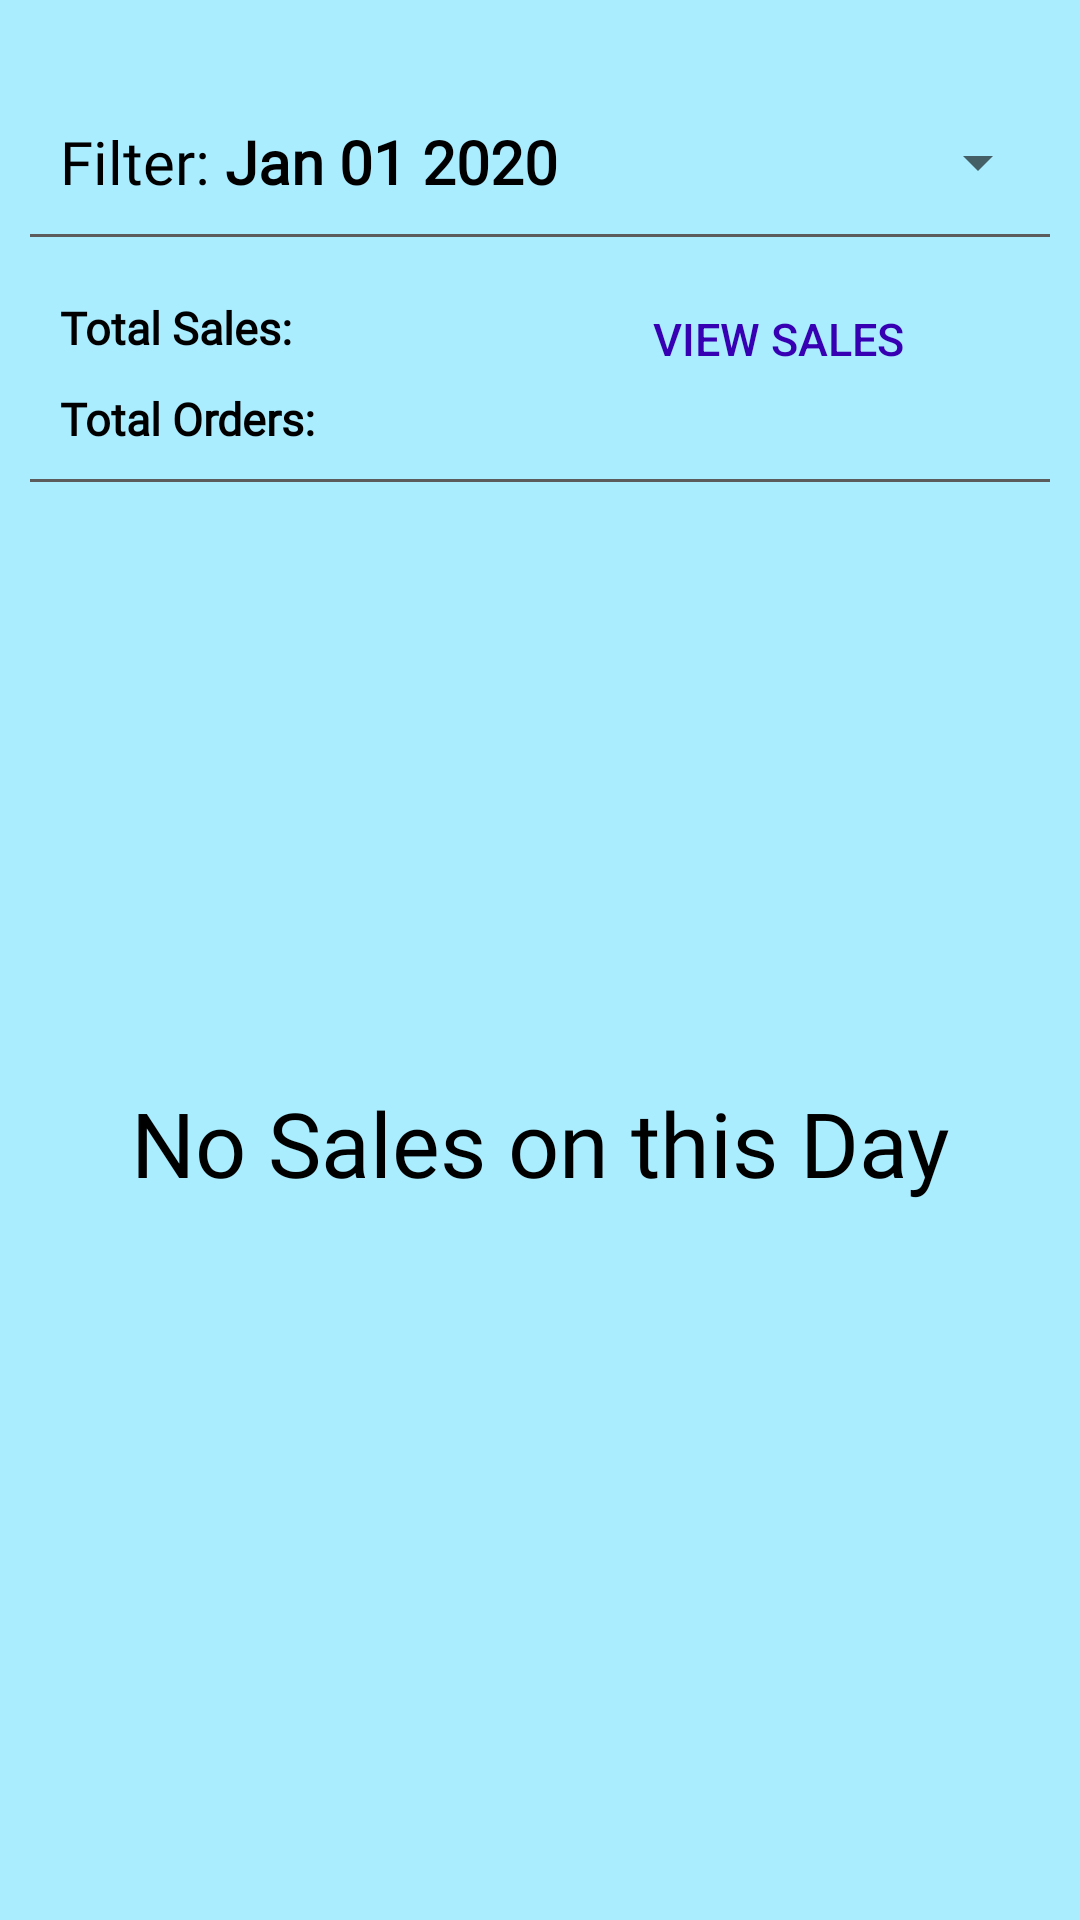

Write the Android layout XML for this screen, with the resource values it uses.
<!-- AndroidManifest.xml: application theme Theme.EnjelWater -->
<!-- res/layout/fragment_history.xml -->
<?xml version="1.0" encoding="utf-8"?>
<LinearLayout xmlns:android="http://schemas.android.com/apk/res/android"
    xmlns:app="http://schemas.android.com/apk/res-auto"
    xmlns:tools="http://schemas.android.com/tools"
    android:layout_width="match_parent"
    android:layout_height="match_parent"
    android:background="#A9EDFF"
    android:orientation="vertical"
    android:layout_marginBottom="50dp"
    tools:context=".AdminHistoryFragment">

    <LinearLayout
        android:layout_width="match_parent"
        android:layout_height="wrap_content">

        <TextView
            android:id="@+id/datetitle"
            android:layout_width="wrap_content"
            android:layout_height="wrap_content"
            android:layout_marginStart="20dp"
            android:layout_marginTop="30dp"
            android:fontFamily="@font/source_sans_pro"
            android:gravity="center"
            android:text="Filter:"
            android:textColor="@color/black"
            android:textSize="20sp" />

        <Button
            android:id="@+id/datePicker"
            style="?android:spinnerStyle"
            android:layout_width="wrap_content"
            android:layout_height="wrap_content"
            android:layout_centerVertical="true"
            android:layout_marginLeft="5dp"
            android:layout_marginTop="30dp"
            android:background="@android:color/transparent"
            android:fontFamily="@font/source_sans_pro"
            android:gravity="center"
            android:onClick="openDatePicker"
            android:spinnerMode="dropdown"
            android:text="Jan 01 2020"
            android:textColor="@color/black"
            android:textSize="20sp"
            android:textStyle="bold" />

        <Spinner
            android:id="@+id/spinner"
            android:layout_width="match_parent"
            android:layout_height="match_parent"
            android:layout_marginStart="30dp"
            android:layout_marginTop="30dp"
            android:layout_marginEnd="10dp"
            android:fontFamily="@font/source_sans_pro"
            android:textAlignment="center" />

    </LinearLayout>

    <View
        android:layout_width="wrap_content"
        android:layout_height="1dp"
        android:layout_marginStart="10dp"
        android:layout_marginEnd="10dp"
        android:layout_marginBottom="0dp"
        android:background="#5C5C5C" />
    <LinearLayout
        android:layout_width="match_parent"
        android:layout_height="wrap_content"
        android:orientation="horizontal">

        <LinearLayout
        android:layout_width="wrap_content"
        android:layout_height="wrap_content"
        android:layout_marginStart="20dp"
        android:layout_marginTop="10dp"
        android:layout_marginBottom="10dp"
        android:orientation="vertical">

        <TextView
            android:id="@+id/txtTotSales"
            android:layout_width="wrap_content"
            android:layout_height="wrap_content"
            android:layout_marginTop="10dp"
            android:fontFamily="@font/source_sans_pro"
            android:text="Total Sales:"
            android:textColor="@color/black"
            android:textSize="15sp"
            android:textStyle="bold" />

        <TextView
            android:id="@+id/txtTotOrder"
            android:layout_width="wrap_content"
            android:layout_height="wrap_content"
            android:layout_marginTop="10dp"
            android:layout_marginEnd="10dp"
            android:fontFamily="@font/source_sans_pro"
            android:text="Total Orders:"
            android:textColor="@color/black"
            android:textSize="15sp"
            android:textStyle="bold" />
        </LinearLayout>

        <LinearLayout
            android:layout_width="wrap_content"
            android:layout_height="wrap_content"
            android:orientation="vertical"
            android:layout_marginStart="100dp"
            android:layout_marginTop="10dp"
            android:layout_marginBottom="10dp"
            android:gravity="end">

            <Button
                android:id="@+id/btn_pdf"
                android:layout_width="wrap_content"
                android:layout_height="wrap_content"
                android:textColor="@color/purple_700"
                android:textSize="15sp"
                android:layout_gravity="center_vertical"
                android:text="View Sales"
                android:background="@android:color/transparent"/>


        </LinearLayout>
    </LinearLayout>


    <View
        android:layout_width="wrap_content"
        android:layout_height="1dp"
        android:layout_marginStart="10dp"
        android:layout_marginEnd="10dp"
        android:layout_marginBottom="0dp"
        android:background="#5C5C5C" />

    <RelativeLayout
        android:id="@+id/fragmentlayoutAHistory"
        android:layout_width="match_parent"
        android:layout_height="match_parent">

        <androidx.recyclerview.widget.RecyclerView
            android:id="@+id/fragmentrecyclerAHistory"
            android:layout_width="match_parent"
            android:layout_height="wrap_content"
            android:layout_marginStart="15dp"
            android:layout_marginTop="15dp"
            android:layout_marginEnd="15dp"
            android:layout_marginBottom="15dp">

        </androidx.recyclerview.widget.RecyclerView>

        <TextView
            android:id="@+id/NoSales"
            android:layout_width="match_parent"
            android:layout_height="wrap_content"
            android:layout_marginTop="200dp"
            android:fontFamily="@font/bungee"
            android:gravity="center"
            android:text="No Sales on this Day"
            android:textColor="@color/black"
            android:textSize="30dp" />


    </RelativeLayout>
</LinearLayout>
<!-- resources referenced by this layout -->
<resources>
  <color name="black">#FF000000</color>
  <color name="purple_700">#FF3700B3</color>
  <style name="Theme.EnjelWater" parent="Theme.MaterialComponents.Light.NoActionBar">
          
          <item name="colorPrimary">#A9EDFF</item>
          <item name="colorPrimaryVariant">@color/purple_700</item>
          <item name="colorOnPrimary">@color/black</item>
          
          <item name="colorSecondary">@color/teal_200</item>
          <item name="colorSecondaryVariant">@color/teal_700</item>
          <item name="colorOnSecondary">@color/white</item>
          
          <item name="android:statusBarColor" tools:targetApi="l">?attr/colorPrimaryVariant</item>
          
          <item name="android:windowContentTransitions">true</item>
          <item name="actionOverflowButtonStyle">@style/Threedotcolor</item>
  
      </style>
  <color name="teal_200">#FF03DAC5</color>
  <color name="teal_700">#FF018786</color>
  <color name="white">#FFFFFFFF</color>
  <style name="Threedotcolor" parent="Widget.AppCompat.Light.ActionButton.Overflow">
  
          <item name="tint">@color/black</item>
  
      </style>
</resources>
